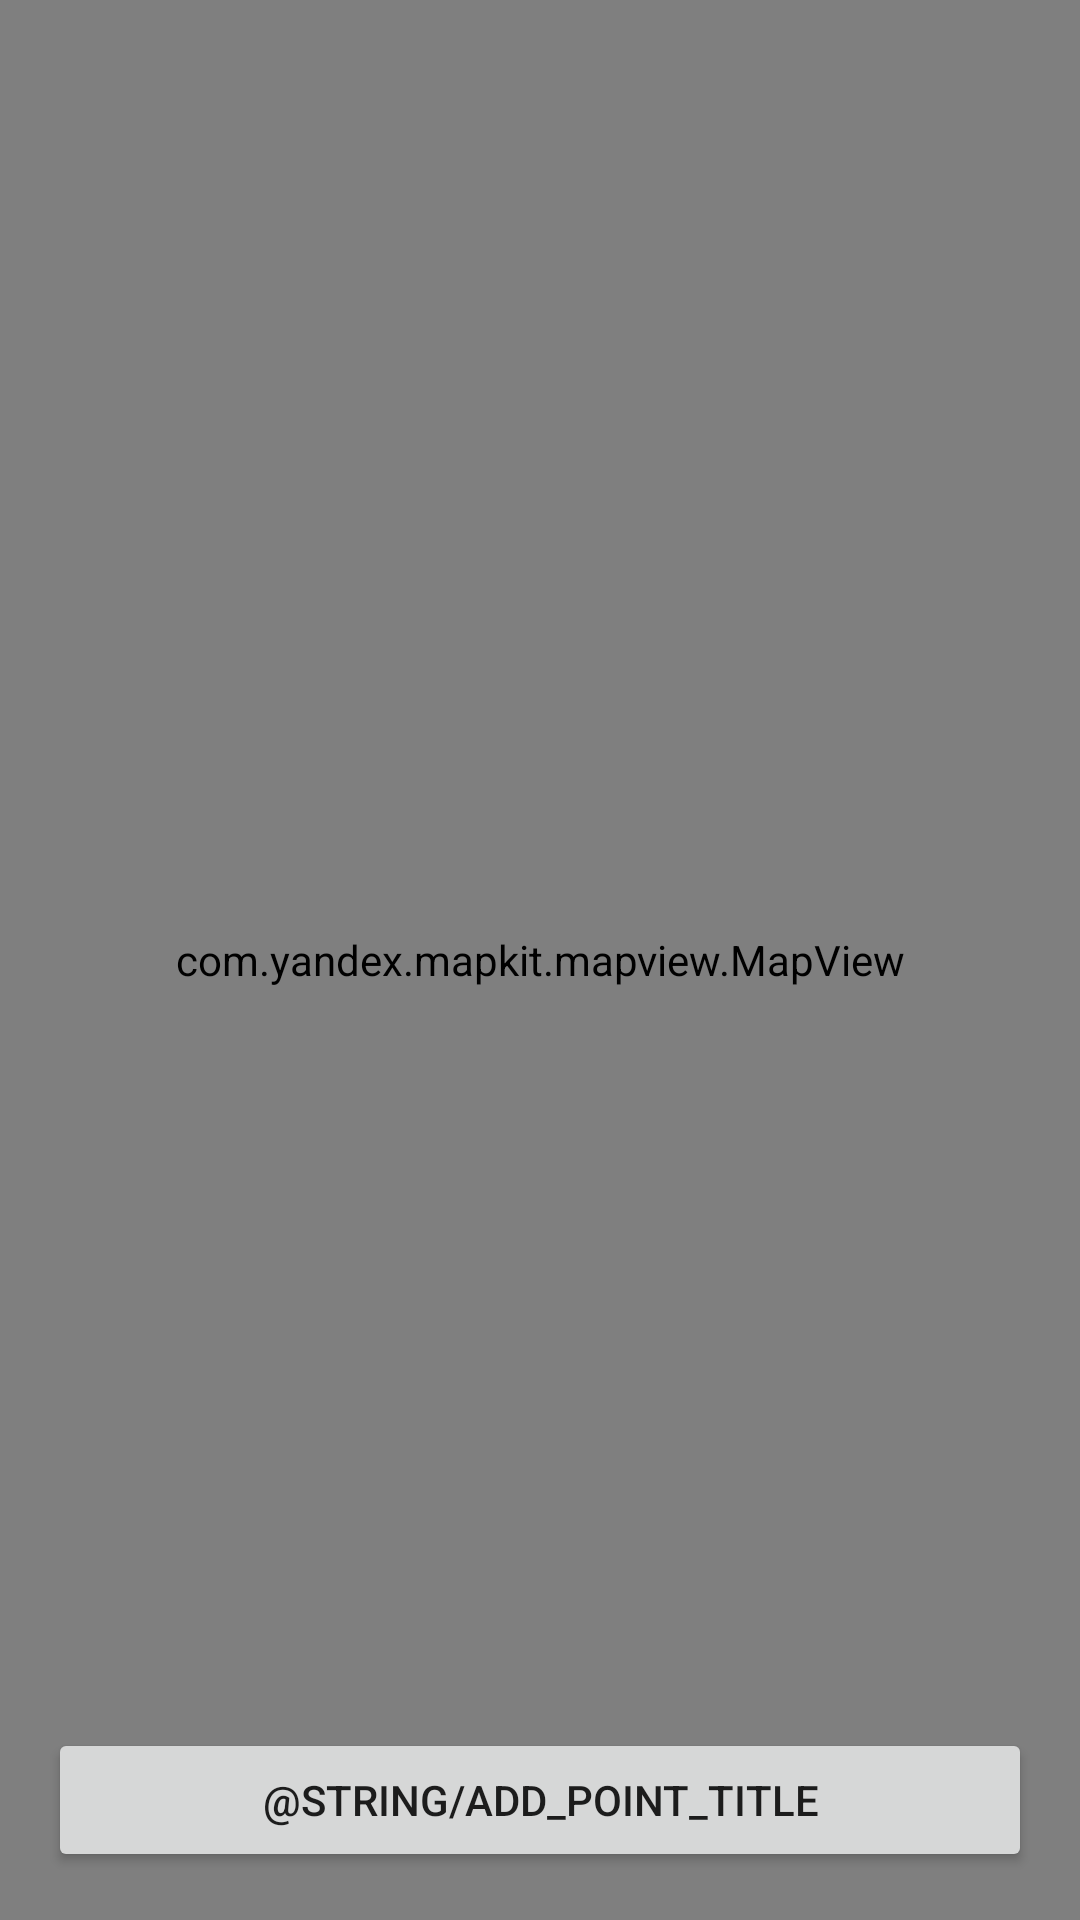

This screen was rendered from an Android layout file. Write that file and the resources it references.
<!-- AndroidManifest.xml: application theme Theme.TzSantehnikaOnline -->
<!-- res/layout/fragment_map.xml -->
<?xml version="1.0" encoding="utf-8"?>
<androidx.constraintlayout.widget.ConstraintLayout xmlns:android="http://schemas.android.com/apk/res/android"
    xmlns:app="http://schemas.android.com/apk/res-auto"
    xmlns:tools="http://schemas.android.com/tools"
    android:id="@+id/map"
    android:layout_width="match_parent"
    android:layout_height="match_parent"
    tools:context=".presentation.map.MapFragment">

    <com.yandex.mapkit.mapview.MapView
        android:id="@+id/mapView"
        android:layout_width="match_parent"
        android:layout_height="0dp"
        app:layout_constraintBottom_toBottomOf="parent"
        app:layout_constraintEnd_toEndOf="parent"
        app:layout_constraintStart_toStartOf="parent"
        app:layout_constraintTop_toTopOf="parent" />

    <Button
        android:id="@+id/btnAddPoint"
        android:layout_width="match_parent"
        android:layout_height="48dp"
        android:layout_marginStart="16dp"
        android:layout_marginEnd="16dp"
        android:layout_marginBottom="16dp"
        android:text="@string/add_point_title"
        app:layout_constraintBottom_toBottomOf="parent"
        app:layout_constraintEnd_toEndOf="parent"
        app:layout_constraintStart_toStartOf="parent" />

</androidx.constraintlayout.widget.ConstraintLayout>
<!-- resources referenced by this layout -->
<resources>
  <style name="Theme.TzSantehnikaOnline" parent="Theme.MaterialComponents.DayNight.NoActionBar">
          
          <item name="colorPrimary">@color/purple_500</item>
          <item name="colorPrimaryVariant">@color/purple_700</item>
          <item name="colorOnPrimary">@color/white</item>
          
          <item name="colorSecondary">@color/teal_200</item>
          <item name="colorSecondaryVariant">@color/teal_700</item>
          <item name="colorOnSecondary">@color/black</item>
          
          <item name="android:statusBarColor" tools:targetApi="l">?attr/colorPrimaryVariant</item>
          
      </style>
  <!-- not gathered from this repository: default colours our renderer supplied (Android Studio template values) -->
  <color name="purple_500">#FF6200EE</color>
  <color name="purple_700">#FF3700B3</color>
  <color name="teal_200">#FF03DAC5</color>
  <color name="teal_700">#FF018786</color>
  <color name="black">#FF000000</color>
  <color name="white">#FFFFFFFF</color>
</resources>
